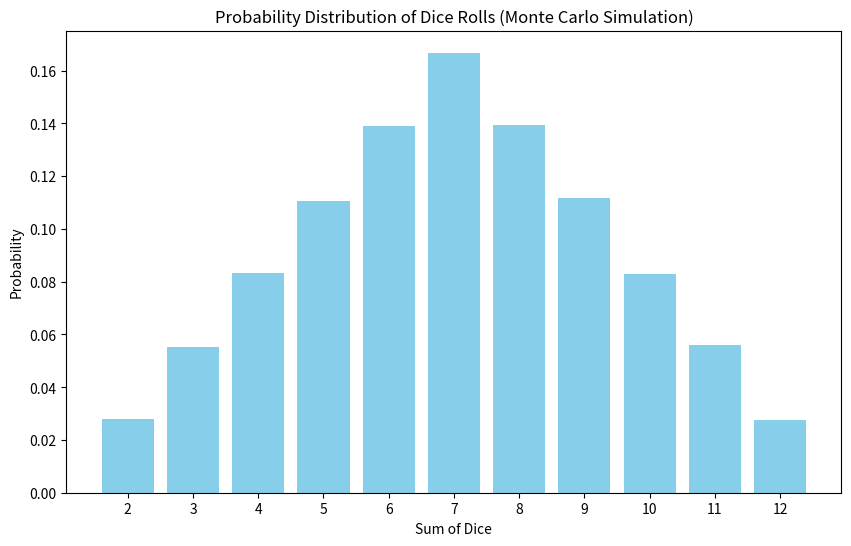

Write the Python code that produced this figure.
import random
import matplotlib.pyplot as plt

def roll_dice():
    """
    Simulates rolling two dice and returns the sum of their values.
    
    Returns:
        int: Sum of the two dice rolls.
    """
    return random.randint(1, 6) + random.randint(1, 6)

def simulate_dice_rolls(n):
    """
    Simulates rolling two dice n times and counts the frequency of each sum.

    Args:
        n (int): Number of simulations to run.

    Returns:
        dict: A dictionary with the sum as keys and their frequencies as values.
    """
    roll_counts = {total: 0 for total in range(2, 13)}

    for _ in range(n):
        roll = roll_dice()
        roll_counts[roll] += 1

    return roll_counts

def calculate_probabilities(roll_counts, n):
    """
    Calculates the probabilities of each sum based on the simulation.

    Args:
        roll_counts (dict): Dictionary with sums and their frequencies.
        n (int): Total number of simulations.

    Returns:
        dict: A dictionary with the sum as keys and their probabilities as values.
    """
    probabilities = {total: count / n for total, count in roll_counts.items()}
    return probabilities

# Number of simulations
n = 1000000

# Simulate dice rolls
roll_counts = simulate_dice_rolls(n)

# Calculate probabilities
probabilities = calculate_probabilities(roll_counts, n)

# Print the results
print("Sum\tProbability (Monte Carlo)")
for sum, prob in probabilities.items():
    print(f"{sum}\t{prob:.2%}")

# Plotting the results
sums = list(probabilities.keys())
probs = list(probabilities.values())

plt.figure(figsize=(10, 6))
plt.bar(sums, probs, color='skyblue')
plt.xlabel('Sum of Dice')
plt.ylabel('Probability')
plt.title('Probability Distribution of Dice Rolls (Monte Carlo Simulation)')
plt.xticks(range(2, 13))
plt.show()
